Run: headless pygame with SDL's dummy video driver; simulated clock (each Clock.tick advances the game by its frame time, no real sleeping); random seed 0; keys injected as events and as key.get_pressed() state; no mouse input.
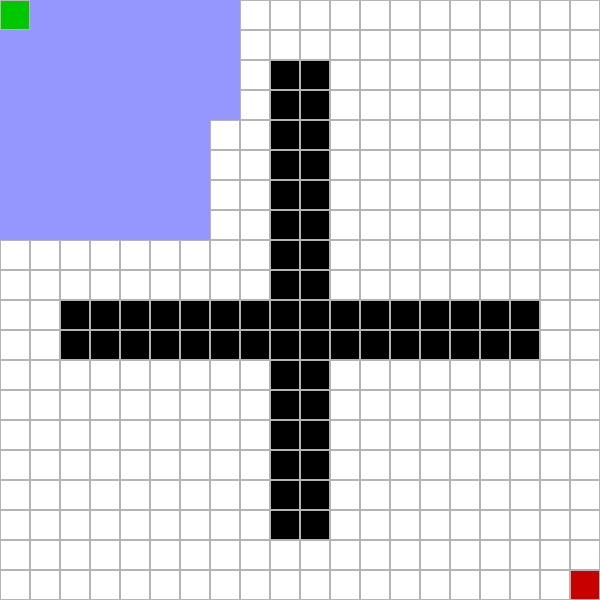
Frame 1 of 4 · flips 1–60 · no input
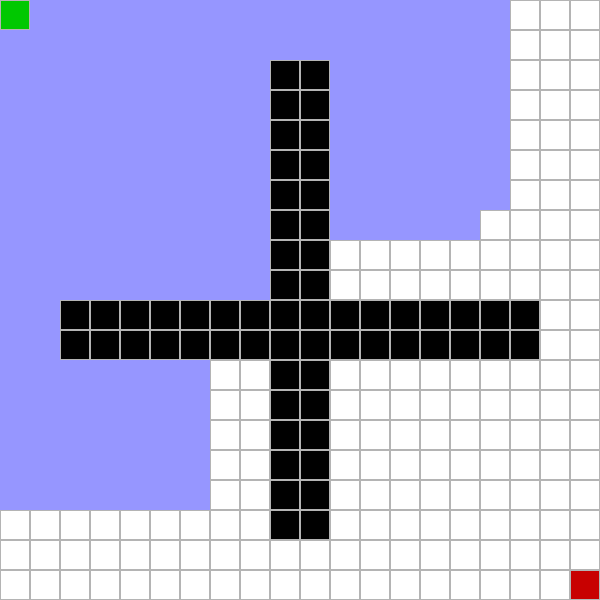
Frame 2 of 4 · flips 61–180 · tapped SPACE, RETURN · held RIGHT (→), D
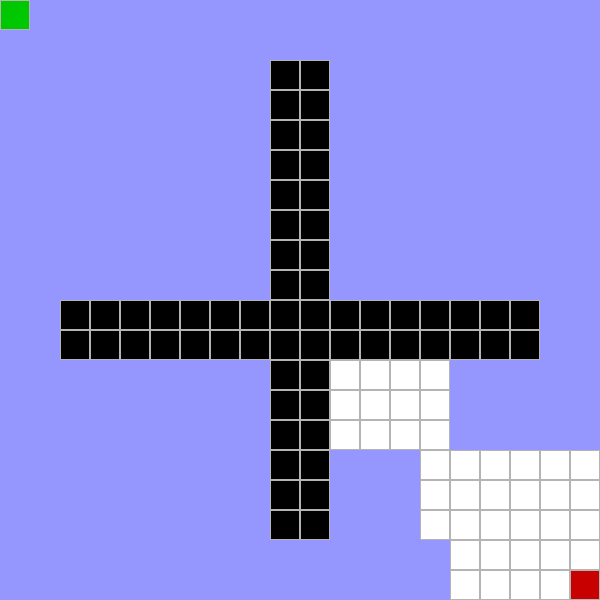
Frame 3 of 4 · flips 181–300 · held DOWN (↓), S
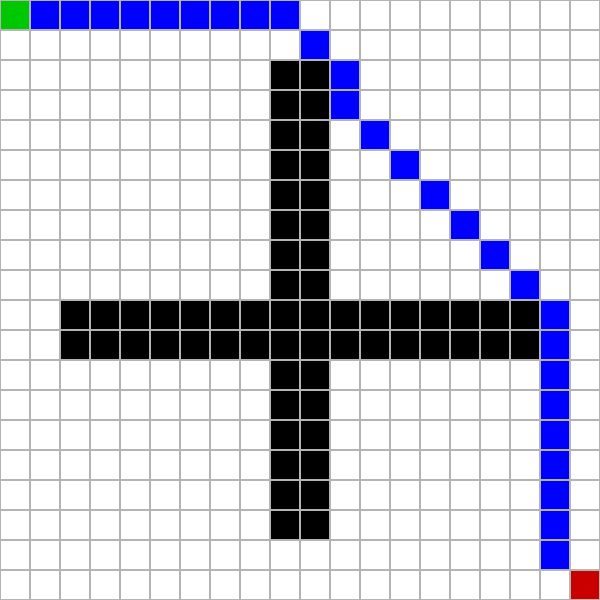
Frame 4 of 4 · flips 301–420 · held LEFT (←), A, UP (↑), W

The pygame program that drew these frames:

import pygame
import sys

# CONFIG
ROWS = 20
COLS = 20
CELL_SIZE = 30

WIDTH = COLS * CELL_SIZE
HEIGHT = ROWS * CELL_SIZE

# Colors (RGB)
WHITE = (255, 255, 255)
BLACK = (0, 0, 0)
GREEN = (0, 200, 0)
RED = (200, 0, 0)
GRAY = (180, 180, 180)
LIGHTBLUE = (150,150,255)
BLUE = (0,0,255)

# INIT
pygame.init()
screen = pygame.display.set_mode((WIDTH, HEIGHT))
pygame.display.set_caption("AI-PATHFINDER")
clock = pygame.time.Clock()

# GRID
grid = [[0 for _ in range(COLS)] for _ in range(ROWS)]
start = (0, 0)
target = (19, 19)

# WALLS
for i in range(2, 18):
    grid[10][i] = 1
    grid[11][i] = 1
    grid[i][9] = 1
    grid[i][10] = 1

# DRAW GRID
def draw_grid(path=[]):
    for row in range(ROWS):
        for col in range(COLS):
            rect = pygame.Rect(
                col * CELL_SIZE,
                row * CELL_SIZE,
                CELL_SIZE,
                CELL_SIZE
            )
            if (row, col) == start:
                pygame.draw.rect(screen, GREEN, rect)
            elif (row, col) == target:
                pygame.draw.rect(screen, RED, rect)
            elif (row, col) in path:
                pygame.draw.rect(screen, BLUE, rect)
            elif grid[row][col] == 1:
                pygame.draw.rect(screen, BLACK, rect)
            else:
                pygame.draw.rect(screen, WHITE, rect)
            pygame.draw.rect(screen, GRAY, rect, 1)

# BFS
def bfs(start, target):
    from collections import deque
    queue = deque([start])
    visited = {start: None}
    path = []

    while queue:
        for event in pygame.event.get():
            if event.type == pygame.QUIT:
                pygame.quit()
                sys.exit()

        current = queue.popleft()

        # animation
        if current != start and current != target:
            rect = pygame.Rect(current[1]*CELL_SIZE, current[0]*CELL_SIZE, CELL_SIZE, CELL_SIZE)
            pygame.draw.rect(screen, LIGHTBLUE, rect)
            pygame.display.flip()
            pygame.time.delay(60)

        if current == target:
            # reconstruct path
            node = target
            while node:
                path.append(node)
                node = visited[node]
            path.reverse()
            return path

        row, col = current
        directions = [(-1,0),(1,0),(0,-1),(0,1),(1,1),(-1,-1),(1,-1),(-1,1)]
        for dr, dc in directions:
            r, c = row+dr, col+dc
            if 0 <= r < ROWS and 0 <= c < COLS and grid[r][c]==0 and (r,c) not in visited:
                queue.append((r,c))
                visited[(r,c)] = current

# DFS
def dfs(start, target):
    from collections import deque
    stack = deque([start])
    visited = {start: None}
    path = []

    while stack:
        for event in pygame.event.get():
            if event.type == pygame.QUIT:
                pygame.quit()
                sys.exit()

        current = stack.pop()

        # animation
        if current != start and current != target:
            rect = pygame.Rect(current[1]*CELL_SIZE, current[0]*CELL_SIZE, CELL_SIZE, CELL_SIZE)
            pygame.draw.rect(screen, LIGHTBLUE, rect)
            pygame.display.flip()
            pygame.time.delay(60)

        if current == target:
            # reconstruct path
            node = target
            while node:
                path.append(node)
                node = visited[node]
            path.reverse()
            return path

        row, col = current
        directions = [(-1,0),(1,0),(0,-1),(0,1),(1,1),(-1,-1),(1,-1),(-1,1)]
        for dr, dc in directions:
            r, c = row+dr, col+dc
            if 0 <= r < ROWS and 0 <= c < COLS and grid[r][c]==0 and (r,c) not in visited:
                stack.append((r,c))
                visited[(r,c)] = current

# DLS
def dls(start, target, limit):
    from collections import deque
    stack = deque([(start, 0)])
    visited = {start: None}
    path = []

    while stack:
        for event in pygame.event.get():
            if event.type == pygame.QUIT:
                pygame.quit()
                sys.exit()

        current, depth = stack.pop()

        # animation
        if current != start and current != target:
            rect = pygame.Rect(
                current[1]*CELL_SIZE,
                current[0]*CELL_SIZE,
                CELL_SIZE,
                CELL_SIZE
            )
            pygame.draw.rect(screen, LIGHTBLUE, rect)
            pygame.display.flip()
            pygame.time.delay(60)

        if current == target:
            node = target
            while node:
                path.append(node)
                node = visited[node]
            path.reverse()
            return path

        if depth == limit:
            continue

        row, col = current
        directions = [
            (-1,0),(1,0),(0,-1),(0,1),
            (1,1),(-1,-1),(1,-1),(-1,1)
        ]

        for dr, dc in directions:
            r, c = row + dr, col + dc
            if (
                0 <= r < ROWS and
                0 <= c < COLS and
                grid[r][c] == 0 and
                (r, c) not in visited
            ):
                stack.append(((r, c), depth + 1))
                visited[(r, c)] = current

    return None

#IDDFS
def iddfs(start, target,max_depth):
        for limit in range(max_depth + 1):
            for event in pygame.event.get():
                if event.type == pygame.QUIT:
                    pygame.quit()
                    sys.exit()

            result = dls(start, target, limit)
            if result is not None:
                return result
        return None

#BIDIRECTIONAL
def bidirectional(start, target):
    from collections import deque

    q1 = deque([start])
    q2 = deque([target])

    visited1 = {start: None}
    visited2 = {target: None}

    while q1 and q2:
        for event in pygame.event.get():
            if event.type == pygame.QUIT:
                pygame.quit()
                sys.exit()

        # start side
        cur1 = q1.popleft()
        # animation
        if cur1 != start and cur1 != target:
            rect = pygame.Rect(cur1[1] * CELL_SIZE, cur1[0] * CELL_SIZE, CELL_SIZE, CELL_SIZE)
            pygame.draw.rect(screen, LIGHTBLUE, rect)
            pygame.display.flip()
            pygame.time.delay(60)

        if cur1 in visited2:
            path = []
            node = cur1
            while node:
                path.append(node)
                node = visited1[node]
            path.reverse()

            node = visited2[cur1]
            while node:
                path.append(node)
                node = visited2[node]
            return path

        r, c = cur1
        directions = [
            (-1, 0), (1, 0), (0, -1), (0, 1),(1, 1), (-1, -1), (1, -1), (-1, 1)]
        for dr, dc in directions:
            nr, nc = r+dr, c+dc
            if 0 <= nr < ROWS and 0 <= nc < COLS and grid[nr][nc]==0 and (nr,nc) not in visited1:
                visited1[(nr,nc)] = cur1
                q1.append((nr,nc))

        # target side
        cur2 = q2.popleft()
        # animation
        if cur2 != start and cur2 != target:
            rect = pygame.Rect(cur2[1] * CELL_SIZE, cur2[0] * CELL_SIZE, CELL_SIZE, CELL_SIZE)
            pygame.draw.rect(screen, LIGHTBLUE, rect)
            pygame.display.flip()
            pygame.time.delay(60)

        if cur2 in visited1:
            path = []
            node = cur2
            while node:
                path.append(node)
                node = visited1[node]
            path.reverse()

            node = visited2[cur2]
            while node:
                path.append(node)
                node = visited2[node]
            return path

        r, c = cur2
        directions = [
            (-1, 0), (1, 0), (0, -1), (0, 1),
            (1, 1), (-1, -1), (1, -1), (-1, 1)
        ]
        for dr, dc in directions:
            nr, nc = r+dr, c+dc
            if 0 <= nr < ROWS and 0 <= nc < COLS and grid[nr][nc]==0 and (nr,nc) not in visited2:
                visited2[(nr,nc)] = cur2
                q2.append((nr,nc))

    return None

def ucs(start, target):
    import heapq

    pq = [(0, start)]
    visited = {start: None}
    cost = {start: 0}

    while pq:
        cur_cost, cur = heapq.heappop(pq)
        node = cur

        # animation
        for event in pygame.event.get():
            if event.type == pygame.QUIT:
                pygame.quit()
                sys.exit()
        if node != start and node != target:
            rect = pygame.Rect(node[1]*CELL_SIZE, node[0]*CELL_SIZE, CELL_SIZE, CELL_SIZE)
            pygame.draw.rect(screen, LIGHTBLUE, rect)
            pygame.display.flip()
            pygame.time.delay(60)

        if cur == target:
            path = []
            while cur:
                path.append(cur)
                cur = visited[cur]
            path.reverse()
            return path

        r, c = node
        directions = [
            (-1, 0), (1, 0), (0, -1), (0, 1),
            (1, 1), (-1, -1), (1, -1), (-1, 1)
        ]
        for dr, dc in directions:
            nr, nc = r+dr, c+dc
            if 0 <= nr < ROWS and 0 <= nc < COLS and grid[nr][nc]==0:
                new_cost = cur_cost + 1
                if (nr,nc) not in cost or new_cost < cost[(nr,nc)]:
                    cost[(nr,nc)] = new_cost
                    visited[(nr,nc)] = node
                    heapq.heappush(pq, (new_cost, (nr,nc)))

    return None


# MAIN LOOP
running = True
path_found = False
path = []

while running:
    for event in pygame.event.get():
        if event.type == pygame.QUIT:
            pygame.quit()
            sys.exit()

    screen.fill(WHITE)
    draw_grid(path)
    pygame.display.flip()
    clock.tick(60)

    if not path_found:
         path = bfs(start, target)
        # path = dfs(start, target)
        # path = iddfs(start, target, max_depth=40)
        # path = bidirectional(start, target)
        # path = ucs(start, target)
    path_found = True
